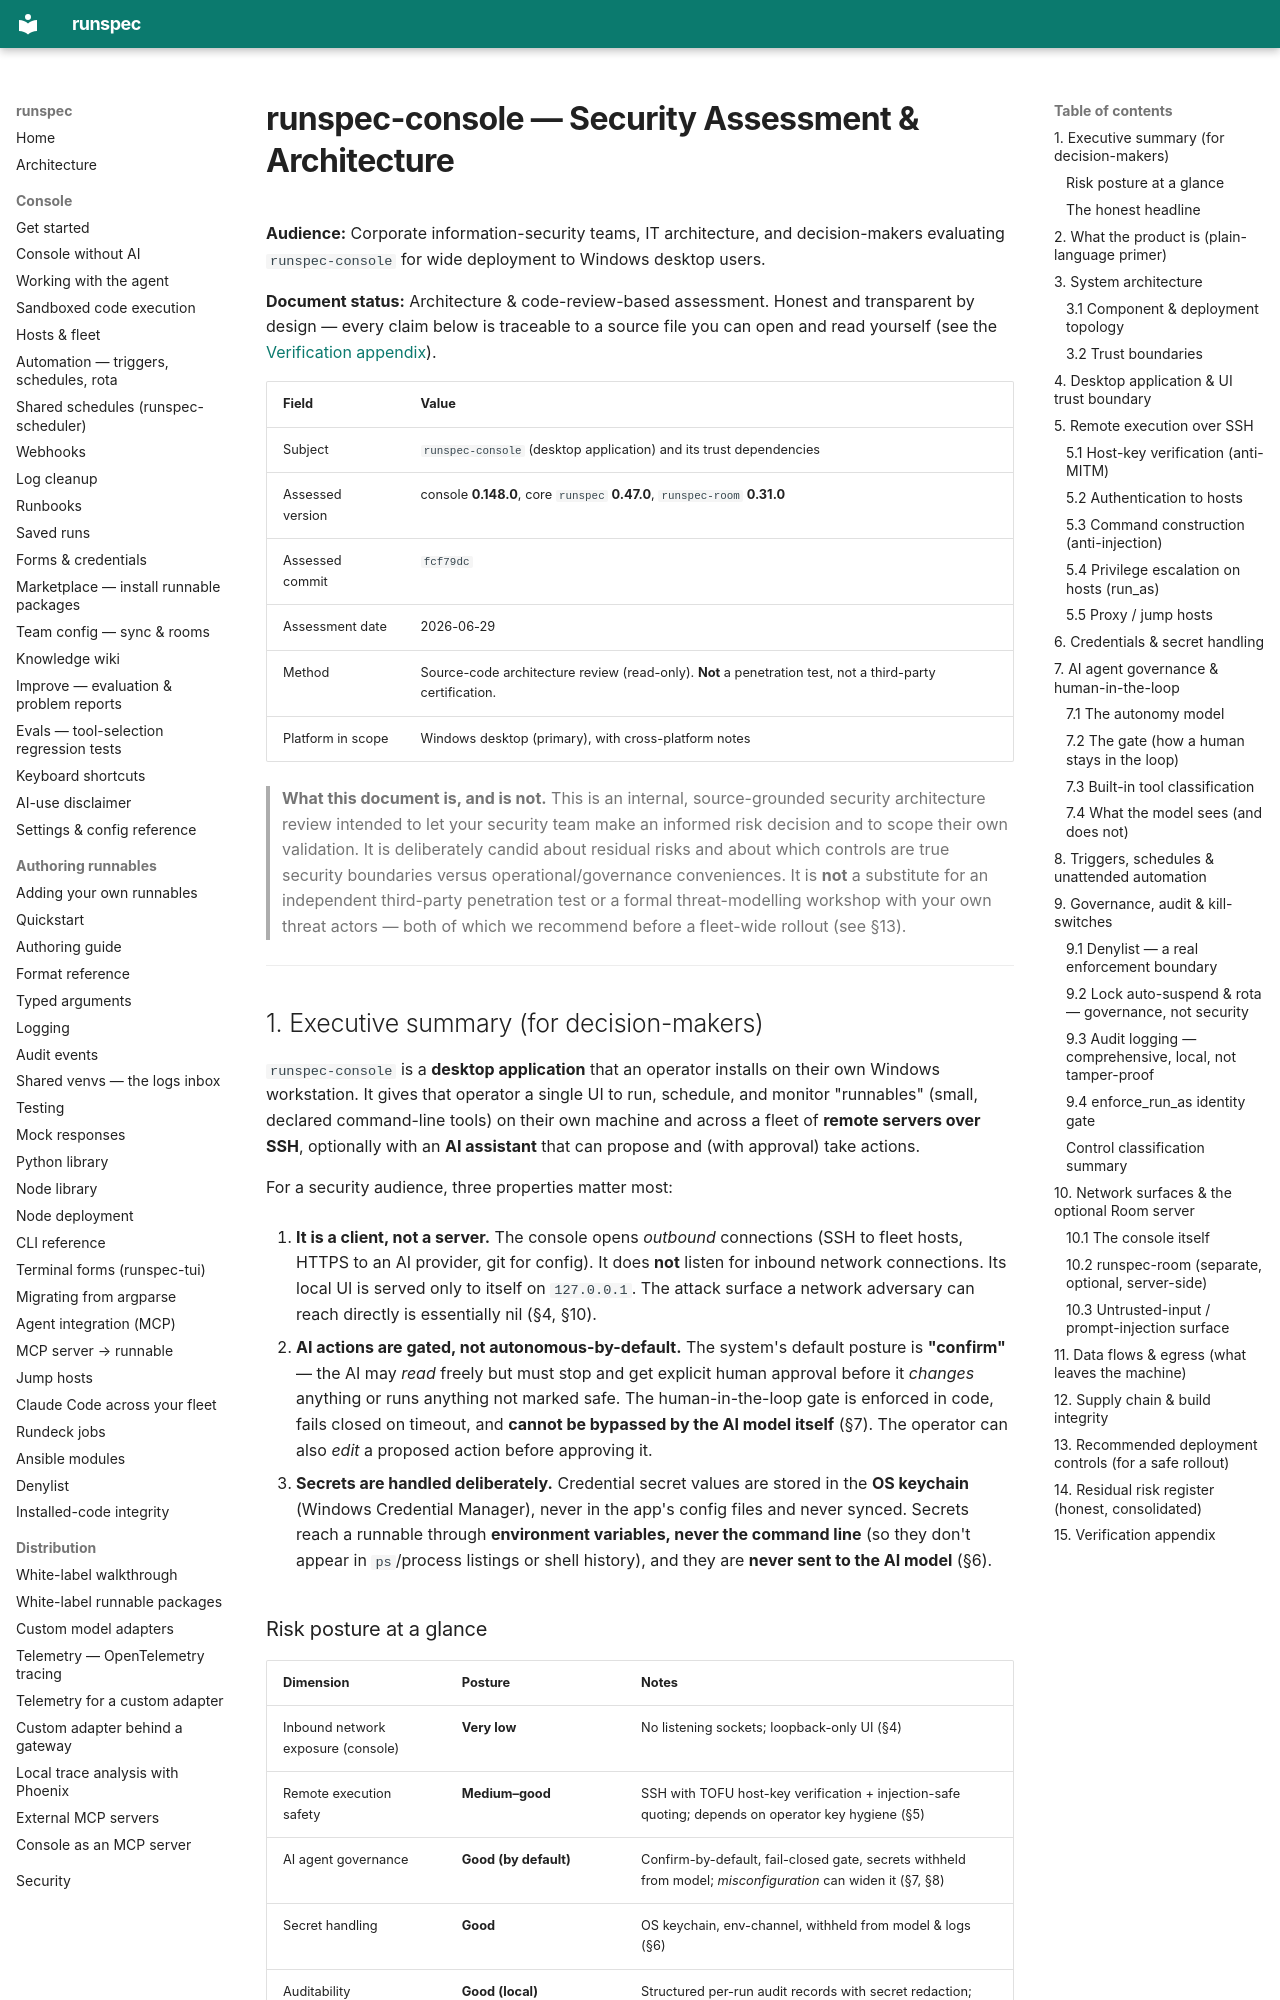

repository: runspec-app/runspec · page: security-assessment/index.html · generator: mkdocs

# runspec-console — Security Assessment & Architecture

**Audience:** Corporate information-security teams, IT architecture, and decision-makers
evaluating `runspec-console` for wide deployment to Windows desktop users.

**Document status:** Architecture & code-review-based assessment. Honest and
transparent by design — every claim below is traceable to a source file you can
open and read yourself (see the [Verification appendix](#15-verification-appendix)).

| Field | Value |
|---|---|
| Subject | `runspec-console` (desktop application) and its trust dependencies |
| Assessed version | console **0.148.0**, core `runspec` **0.47.0**, `runspec-room` **0.31.0** |
| Assessed commit | `fcf79dc` |
| Assessment date | 2026-06-29 |
| Method | Source-code architecture review (read-only). **Not** a penetration test, not a third-party certification. |
| Platform in scope | Windows desktop (primary), with cross-platform notes |

> **What this document is, and is not.** This is an internal, source-grounded
> security architecture review intended to let your security team make an
> informed risk decision and to scope their own validation. It is deliberately
> candid about residual risks and about which controls are true security
> boundaries versus operational/governance conveniences. It is **not** a
> substitute for an independent third-party penetration test or a formal
> threat-modelling workshop with your own threat actors — both of which we
> recommend before a fleet-wide rollout (see §13).

---

## 1. Executive summary (for decision-makers)

`runspec-console` is a **desktop application** that an operator installs on their
own Windows workstation. It gives that operator a single UI to run, schedule, and
monitor "runnables" (small, declared command-line tools) on their own machine and
across a fleet of **remote servers over SSH**, optionally with an **AI assistant**
that can propose and (with approval) take actions.

For a security audience, three properties matter most:

1. **It is a client, not a server.** The console opens *outbound* connections
   (SSH to fleet hosts, HTTPS to an AI provider, git for config). It does **not**
   listen for inbound network connections. Its local UI is served only to itself
   on `127.0.0.1`. The attack surface a network adversary can reach directly is
   essentially nil (§4, §10).

2. **AI actions are gated, not autonomous-by-default.** The system's default
   posture is **"confirm"** — the AI may *read* freely but must stop and get
   explicit human approval before it *changes* anything or runs anything not
   marked safe. The human-in-the-loop gate is enforced in code, fails closed on
   timeout, and **cannot be bypassed by the AI model itself** (§7). The operator
   can also *edit* a proposed action before approving it.

3. **Secrets are handled deliberately.** Credential secret values are stored in
   the **OS keychain** (Windows Credential Manager), never in the app's config
   files and never synced. Secrets reach a runnable through **environment
   variables, never the command line** (so they don't appear in `ps`/process
   listings or shell history), and they are **never sent to the AI model** (§6).
